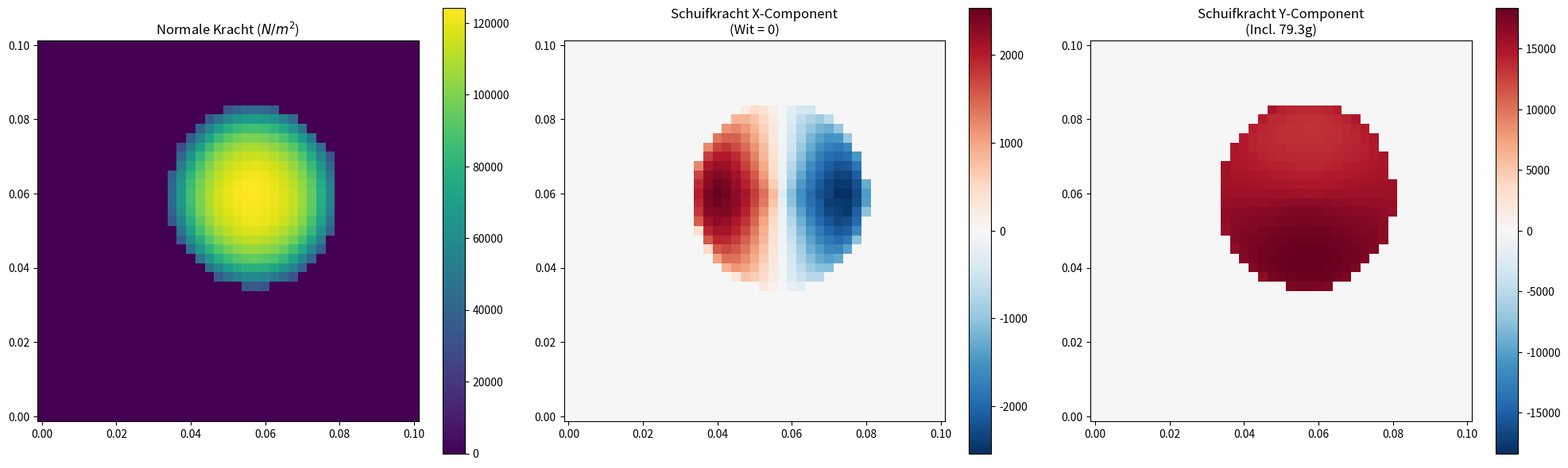

Here is the Python script that generated this plot:
import numpy as np
import matplotlib.pyplot as plt
from scipy.ndimage import gaussian_filter

# --- FUNCTIES ---
def generate_normal_force(x, y, x0, y0, rx, ry, smoothness=1.0, sphere_factor=1.2, peak_val=1.0):
    d_sq = ((x - x0)**2 / rx**2) + ((y - y0)**2 / ry**2)
    d_sq = np.clip(d_sq, 0, 1)
    z_norm = np.sqrt(1 - d_sq**sphere_factor)
    z_norm[d_sq >= 1] = 0
    noise = np.random.normal(0, 0.02, x.shape)
    z_norm = np.where(z_norm > 0, z_norm + noise, 0)
    z_norm_smooth = gaussian_filter(z_norm, sigma=smoothness)
    z_norm_smooth[d_sq > 0.95] = 0
    z_norm_smooth = np.maximum(z_norm_smooth, 0)
    return z_norm_smooth * peak_val, d_sq

def generate_shear_force(x, y, d_sq, peak_val):
    raw_profile = (d_sq**0.3) * ((1.0 - d_sq)**0.3)
    max_raw = np.max(raw_profile) if np.max(raw_profile) > 0 else 1
    normalized_profile = raw_profile / max_raw
    shear_noise = np.random.normal(0, 0.01, x.shape)
    shear_val = np.where(d_sq < 1.0, (normalized_profile + shear_noise) * peak_val, 0)
    return np.maximum(shear_val, 0)

# 1. Setup Grid
resolution = 0.0025 
side_range = np.arange(0, 0.1 + resolution, resolution)
x, y = np.meshgrid(side_range, side_range)

# 2. Randomize Parameters
x0, y0 = np.random.uniform(0.03, 0.07, 2)
rx, ry = np.random.uniform(0.02, 0.03, 2)

# 3. Kracht basisinstellingen
normal_peak_val = 125000 
shear_peak_val  = 2500   

# 4. Data Genereren
z_normal, d_sq = generate_normal_force(x, y, x0, y0, rx, ry, smoothness=1.2, peak_val=normal_peak_val)
z_shear_mag_raw = generate_shear_force(x, y, d_sq, shear_peak_val)

# 5. Vector Decompositie (Richting naar centrum)
dx, dy = x0 - x, y0 - y
dist = np.sqrt(dx**2 + dy**2); dist[dist==0]=1e-10
z_shear_x = z_shear_mag_raw * (dx / dist)
z_shear_y = z_shear_mag_raw * (dy / dist)

# 6. Zwaartekracht (Toevoegen aan Y)
r_avg = (rx + ry) / 2.0
g_total = 150 * (r_avg / 0.03)**2 + np.random.uniform(-25, 25)
z_shear_y_final = np.where(d_sq < 1.0, z_shear_y + (g_total * 200), 0)

# --- 7. PLOTTING ---
def get_sym_lim(data):
    limit = np.max(np.abs(data)) if np.max(np.abs(data)) > 0 else 1
    return -limit, limit

fig, axes = plt.subplots(1, 3, figsize=(20, 6))

# Map 1: Normale Kracht
im1 = axes[0].pcolormesh(x, y, z_normal, cmap='viridis', shading='auto')
axes[0].set_title("Normale Kracht ($N/m^2$)")
axes[0].set_aspect('equal')
fig.colorbar(im1, ax=axes[0])

# Map 2: Schuifkracht X-Component
lx, hx = get_sym_lim(z_shear_x)
im2 = axes[1].pcolormesh(x, y, z_shear_x, cmap='RdBu_r', shading='auto', vmin=lx, vmax=hx)
axes[1].set_title("Schuifkracht X-Component\n(Wit = 0)")
axes[1].set_aspect('equal')
fig.colorbar(im2, ax=axes[1])

# Map 3: Schuifkracht Y-Component (Inclusief Zwaartekracht)
ly, hy = get_sym_lim(z_shear_y_final)
im3 = axes[2].pcolormesh(x, y, z_shear_y_final, cmap='RdBu_r', shading='auto', vmin=ly, vmax=hy)
axes[2].set_title(f"Schuifkracht Y-Component\n(Incl. {g_total:.1f}g)")
axes[2].set_aspect('equal')
fig.colorbar(im3, ax=axes[2])

plt.tight_layout()
plt.show()
